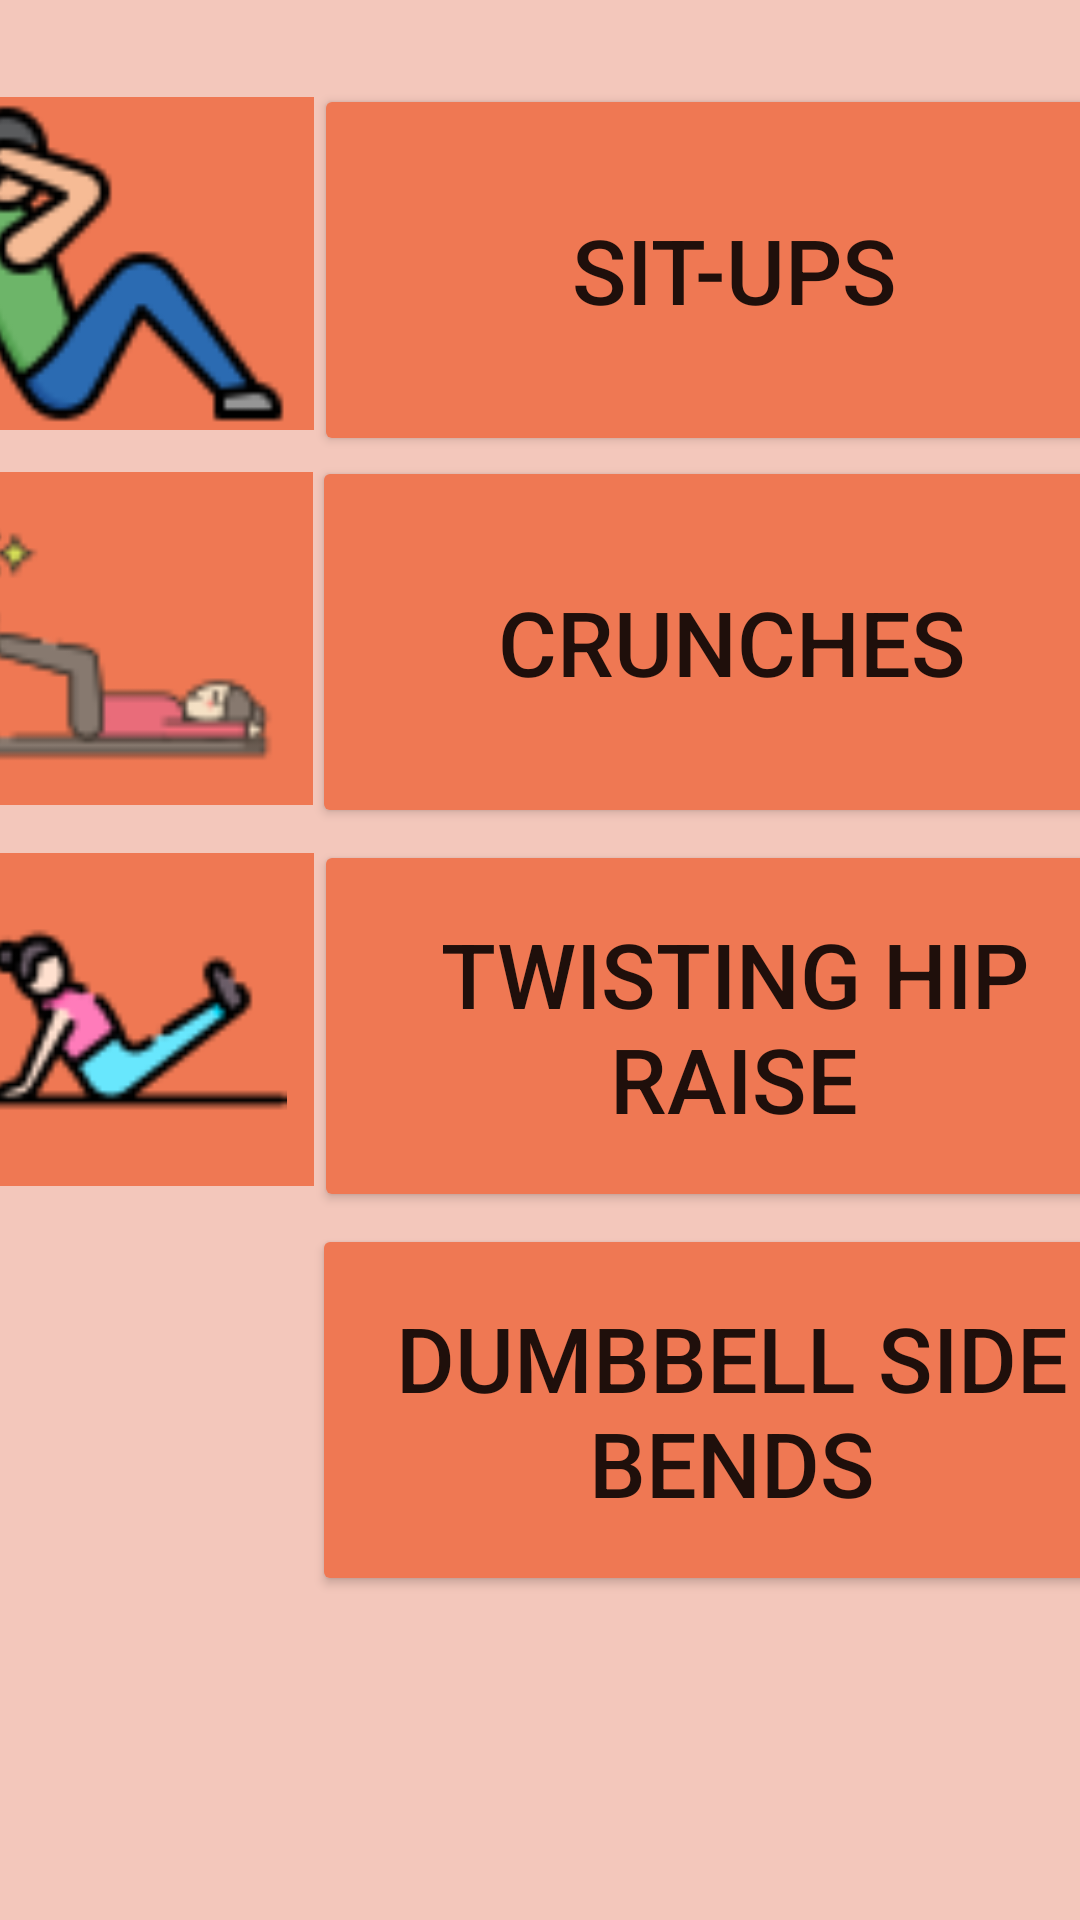

Android layout source for this screen:
<!-- AndroidManifest.xml: application theme Theme.Fit4LesFireBase -->
<!-- res/layout/activity_abs.xml -->
<?xml version="1.0" encoding="utf-8"?>
<androidx.constraintlayout.widget.ConstraintLayout xmlns:android="http://schemas.android.com/apk/res/android"
    xmlns:app="http://schemas.android.com/apk/res-auto"
    xmlns:tools="http://schemas.android.com/tools"
    android:layout_width="match_parent"
    android:layout_height="match_parent"
    android:background="#F3C7BB"
    tools:context=".worksouts.Abs">

    <ImageView
        android:id="@+id/imageView9"
        android:layout_width="129dp"
        android:layout_height="111dp"
        android:layout_marginStart="1dp"
        android:layout_marginTop="16dp"
        android:layout_marginBottom="14dp"
        android:background="#EF7853"
        android:src="@drawable/sit_up"
        app:layout_constraintBottom_toBottomOf="parent"
        app:layout_constraintEnd_toStartOf="@+id/sitUps"
        app:layout_constraintHorizontal_bias="0.0"
        app:layout_constraintStart_toStartOf="parent"
        app:layout_constraintTop_toTopOf="parent"
        app:layout_constraintVertical_bias="0.033" />

    <ImageView
        android:id="@+id/imageView10"
        android:layout_width="129dp"
        android:layout_height="111dp"
        android:layout_marginTop="14dp"
        android:background="#EF7853"
        android:src="@drawable/crunching"
        app:layout_constraintEnd_toStartOf="@+id/crunches"
        app:layout_constraintStart_toStartOf="parent"
        app:layout_constraintTop_toBottomOf="@+id/imageView9"
        app:srcCompat="@drawable/crunching"
        tools:srcCompat="@drawable/crunching" />

    <ImageView
        android:id="@+id/imageView21"
        android:layout_width="129dp"
        android:layout_height="111dp"
        android:layout_marginTop="17dp"
        android:layout_marginBottom="236dp"
        android:background="#EF7853"
        android:src="@drawable/dumbbell_side"
        app:layout_constraintBottom_toBottomOf="parent"
        app:layout_constraintEnd_toStartOf="@+id/dumbbellSide"
        app:layout_constraintStart_toStartOf="parent"
        app:layout_constraintTop_toBottomOf="@+id/imageView20"
        app:layout_constraintVertical_bias="0.0"
        app:srcCompat="@drawable/dumbbell_side"
        tools:srcCompat="@drawable/dumbbell_side" />

    <Button
        android:id="@+id/sitUps"
        android:layout_width="280dp"
        android:layout_height="124dp"
        android:layout_marginTop="28dp"
        android:layout_marginEnd="1dp"
        android:backgroundTint="#EF7853"
        android:text="Sit-Ups"
        android:textSize="30sp"
        app:layout_constraintEnd_toEndOf="parent"
        app:layout_constraintStart_toEndOf="@+id/imageView9"
        app:layout_constraintTop_toTopOf="parent" />

    <ImageView
        android:id="@+id/imageView20"
        android:layout_width="129dp"
        android:layout_height="111dp"
        android:layout_marginStart="1dp"
        android:layout_marginTop="16dp"
        android:background="#EF7853"
        android:src="@drawable/hip_twist"
        app:layout_constraintEnd_toStartOf="@+id/twistingHip"
        app:layout_constraintStart_toStartOf="parent"
        app:layout_constraintTop_toBottomOf="@+id/imageView10"
        app:srcCompat="@drawable/hip_twist"
        tools:srcCompat="@drawable/hip_twist" />

    <Button
        android:id="@+id/crunches"
        android:layout_width="280dp"
        android:layout_height="124dp"
        android:layout_marginEnd="1dp"
        android:layout_marginBottom="1dp"
        android:backgroundTint="#EF7853"
        android:text="Crunches"
        android:textSize="30sp"
        app:layout_constraintBottom_toTopOf="@+id/twistingHip"
        app:layout_constraintEnd_toEndOf="parent"
        app:layout_constraintStart_toEndOf="@+id/imageView10"
        app:layout_constraintTop_toBottomOf="@+id/sitUps" />

    <Button
        android:id="@+id/twistingHip"
        android:layout_width="280dp"
        android:layout_height="124dp"
        android:layout_marginTop="4dp"
        android:layout_marginEnd="1dp"
        android:backgroundTint="#EF7853"
        android:text="Twisting Hip Raise"
        android:textSize="30sp"
        app:layout_constraintEnd_toEndOf="parent"
        app:layout_constraintStart_toEndOf="@+id/imageView20"
        app:layout_constraintTop_toBottomOf="@+id/crunches" />

    <Button
        android:id="@+id/dumbbellSide"
        android:layout_width="280dp"
        android:layout_height="124dp"
        android:layout_marginTop="4dp"
        android:layout_marginEnd="1dp"
        android:backgroundTint="#EF7853"
        android:text="Dumbbell Side Bends"
        android:textSize="30sp"
        app:layout_constraintEnd_toEndOf="parent"
        app:layout_constraintStart_toEndOf="@+id/imageView21"
        app:layout_constraintTop_toBottomOf="@+id/twistingHip" />

</androidx.constraintlayout.widget.ConstraintLayout>
<!-- resources referenced by this layout -->
<resources>
  <!-- drawable crunching: png bitmap (drawable, 2278 bytes) -->
  <!-- drawable dumbbell_side: png bitmap (drawable, 1371 bytes) -->
  <!-- drawable hip_twist: png bitmap (drawable, 2414 bytes) -->
  <!-- drawable sit_up: png bitmap (drawable, 3861 bytes) -->
  <style name="Theme.Fit4LesFireBase" parent="Theme.MaterialComponents.DayNight.DarkActionBar">
          
          <item name="colorPrimary">@color/purple_500</item>
          <item name="colorPrimaryVariant">@color/purple_700</item>
          <item name="colorOnPrimary">@color/white</item>
          
          <item name="colorSecondary">@color/teal_200</item>
          <item name="colorSecondaryVariant">@color/teal_700</item>
          <item name="colorOnSecondary">@color/black</item>
          
          <item name="android:statusBarColor">?attr/colorPrimaryVariant</item>
          
      </style>
  <!-- not gathered from this repository: default colours our renderer supplied (Android Studio template values) -->
  <color name="purple_500">#FF6200EE</color>
  <color name="purple_700">#FF3700B3</color>
  <color name="teal_200">#FF03DAC5</color>
  <color name="teal_700">#FF018786</color>
  <color name="black">#FF000000</color>
  <color name="white">#FFFFFFFF</color>
</resources>
